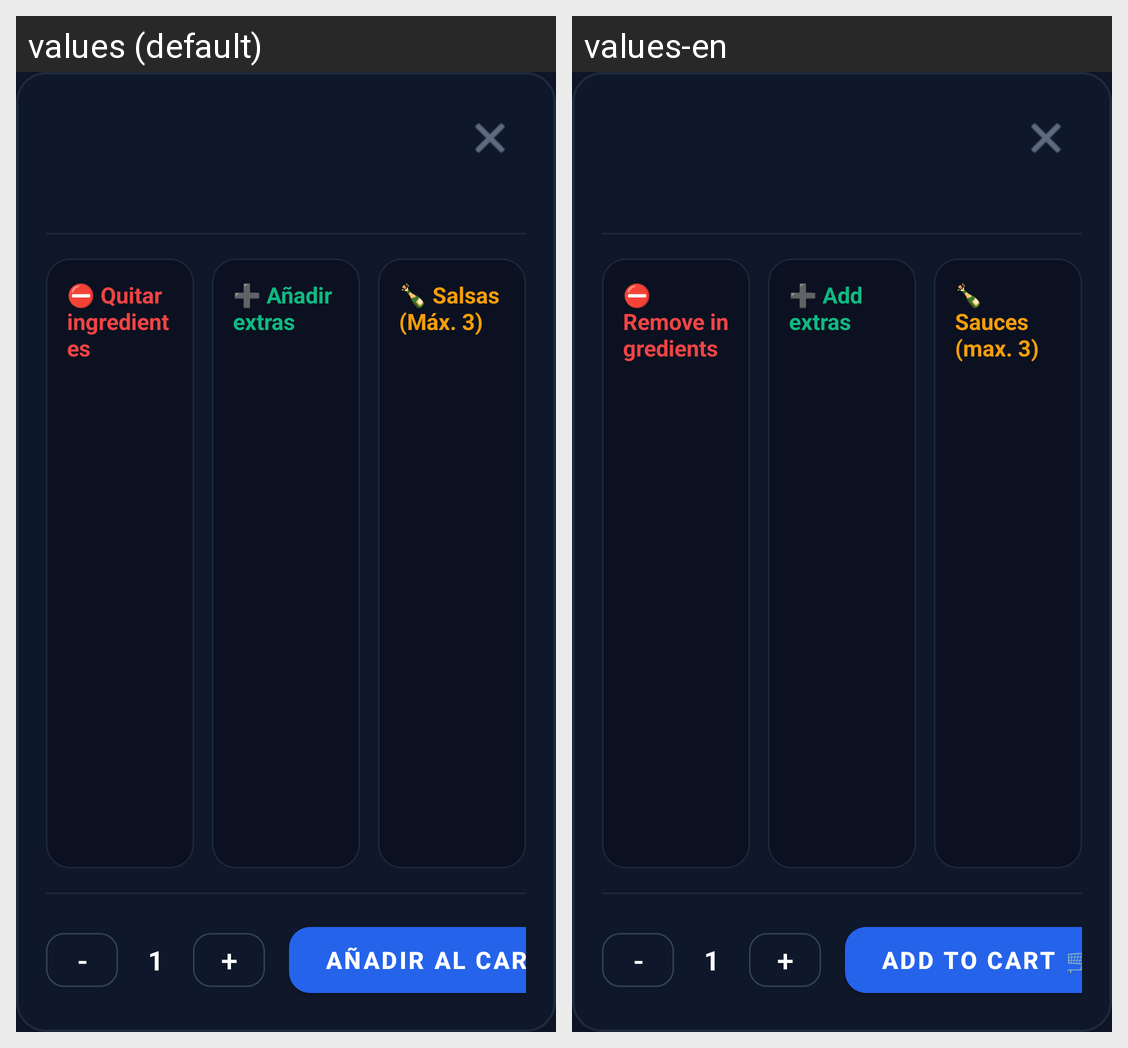

For this localized Android screen grid, give each drawn string resource with its value in every locale shown.
Android screen res/layout/dialog_personalizar_producto.xml rendered under 2 locales, left to right: values (default), values-en. Device: Nexus 5 (rendered at 1080×1920; each locale shown at half size, 540×960, under a caption strip naming it); theme Theme.MyApplication.
Strings drawn on this screen, with the default value and each locale's value (text and hints the layout hard-codes, and strings that could not be matched under every locale, appear in the picture but are not listed):

quitar_ingredientes
  values: ⛔ Quitar ingredientes
  values-en: ⛔ Remove ingredients

anadir_extras
  values: ➕ Añadir extras
  values-en: ➕ Add extras

salsas_max_3
  values: 🍾 Salsas (Máx. 3)
  values-en: 🍾 Sauces (max. 3)

anadir_al_carrito
  values: AÑADIR AL CARRITO 🛒
  values-en: ADD TO CART 🛒
